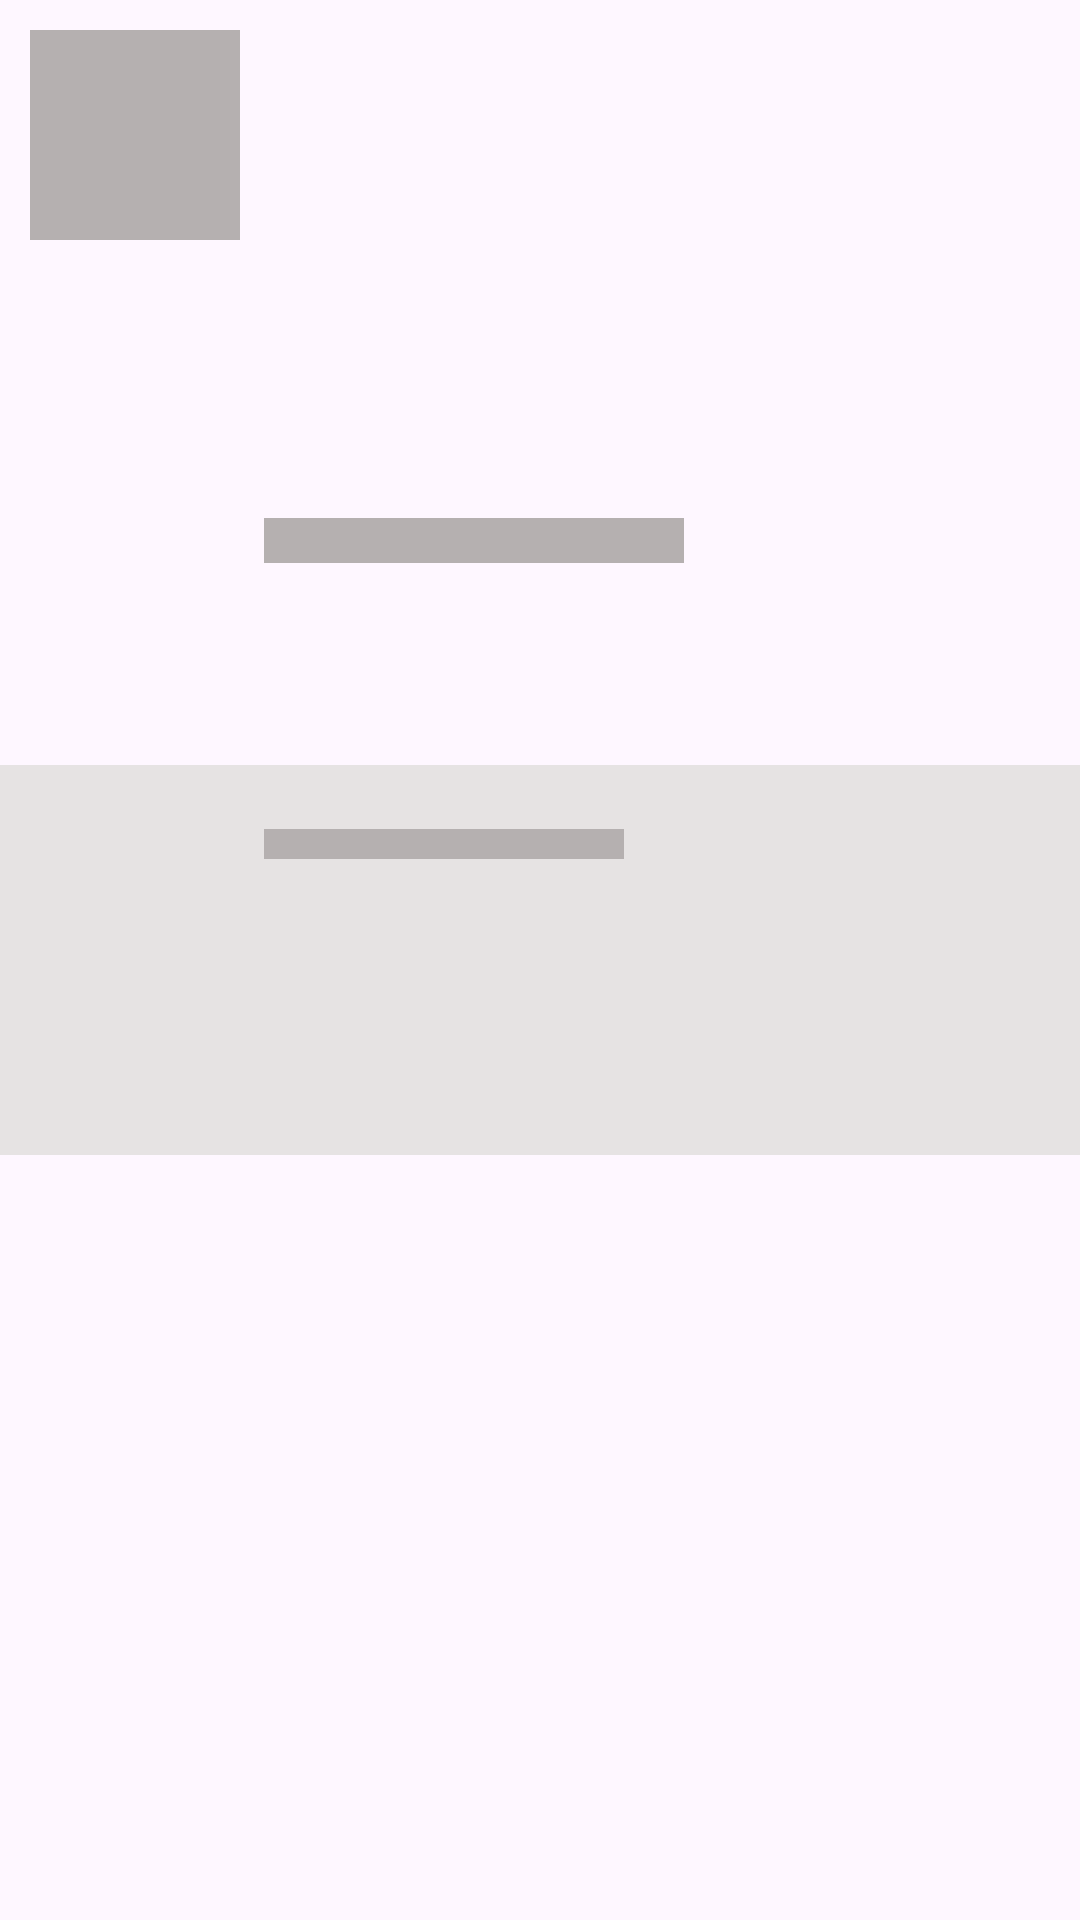

Reconstruct the res/layout file that produces this screen, plus the resources it refers to.
<!-- AndroidManifest.xml: application theme Theme.MakaryoApps -->
<!-- res/layout/placeholder_profile.xml -->
<?xml version="1.0" encoding="utf-8"?>
<androidx.constraintlayout.widget.ConstraintLayout xmlns:android="http://schemas.android.com/apk/res/android"
    xmlns:app="http://schemas.android.com/apk/res-auto"
    xmlns:tools="http://schemas.android.com/tools"
    android:layout_width="match_parent"
    android:layout_marginTop="5dp"
    android:layout_marginBottom="5dp"
    android:layout_marginStart="12dp"
    android:layout_marginEnd="12dp"
    android:layout_height="130dp">

    <View
        android:id="@+id/view_1"
        android:layout_width="match_parent"
        android:layout_height="130dp"
        android:background="@color/light_grey"
        app:layout_constraintBottom_toBottomOf="parent"
        app:layout_constraintEnd_toEndOf="parent"
        app:layout_constraintStart_toStartOf="parent"
        app:layout_constraintTop_toTopOf="parent" />

    <View
        android:id="@+id/view3"
        android:layout_width="140dp"
        android:layout_height="15dp"
        android:layout_marginStart="8dp"
        android:layout_marginBottom="35dp"
        android:background="@color/dark_grey"
        app:layout_constraintBottom_toBottomOf="@id/view_1"
        app:layout_constraintStart_toEndOf="@+id/view2"
        app:layout_constraintTop_toTopOf="@+id/view2" />

    <View
        android:id="@+id/view2"
        android:layout_width="70dp"
        android:layout_height="70dp"
        android:layout_margin="10dp"
        android:background="@color/dark_grey"
        app:layout_constraintStart_toStartOf="@id/view_1"
        app:layout_constraintTop_toTopOf="parent" />

    <View
        android:layout_width="120dp"
        android:layout_height="10dp"
        android:layout_marginStart="8dp"
        android:layout_marginBottom="10dp"
        android:background="@color/dark_grey"
        app:layout_constraintBottom_toBottomOf="@id/view_1"
        app:layout_constraintStart_toEndOf="@+id/view2"
        app:layout_constraintTop_toBottomOf="@+id/view3" />






</androidx.constraintlayout.widget.ConstraintLayout>
<!-- resources referenced by this layout -->
<resources>
  <color name="dark_grey">#B5B0B0</color>
  <color name="light_grey">#E6E3E3</color>
  <style name="Theme.MakaryoApps" parent="Base.Theme.MakaryoApps" />
  <style name="Base.Theme.MakaryoApps" parent="Theme.Material3.Light.NoActionBar">
          <item name="android:statusBarColor">@color/yellow</item>
          
          
      </style>
  <color name="yellow">#FF9900</color>
</resources>
